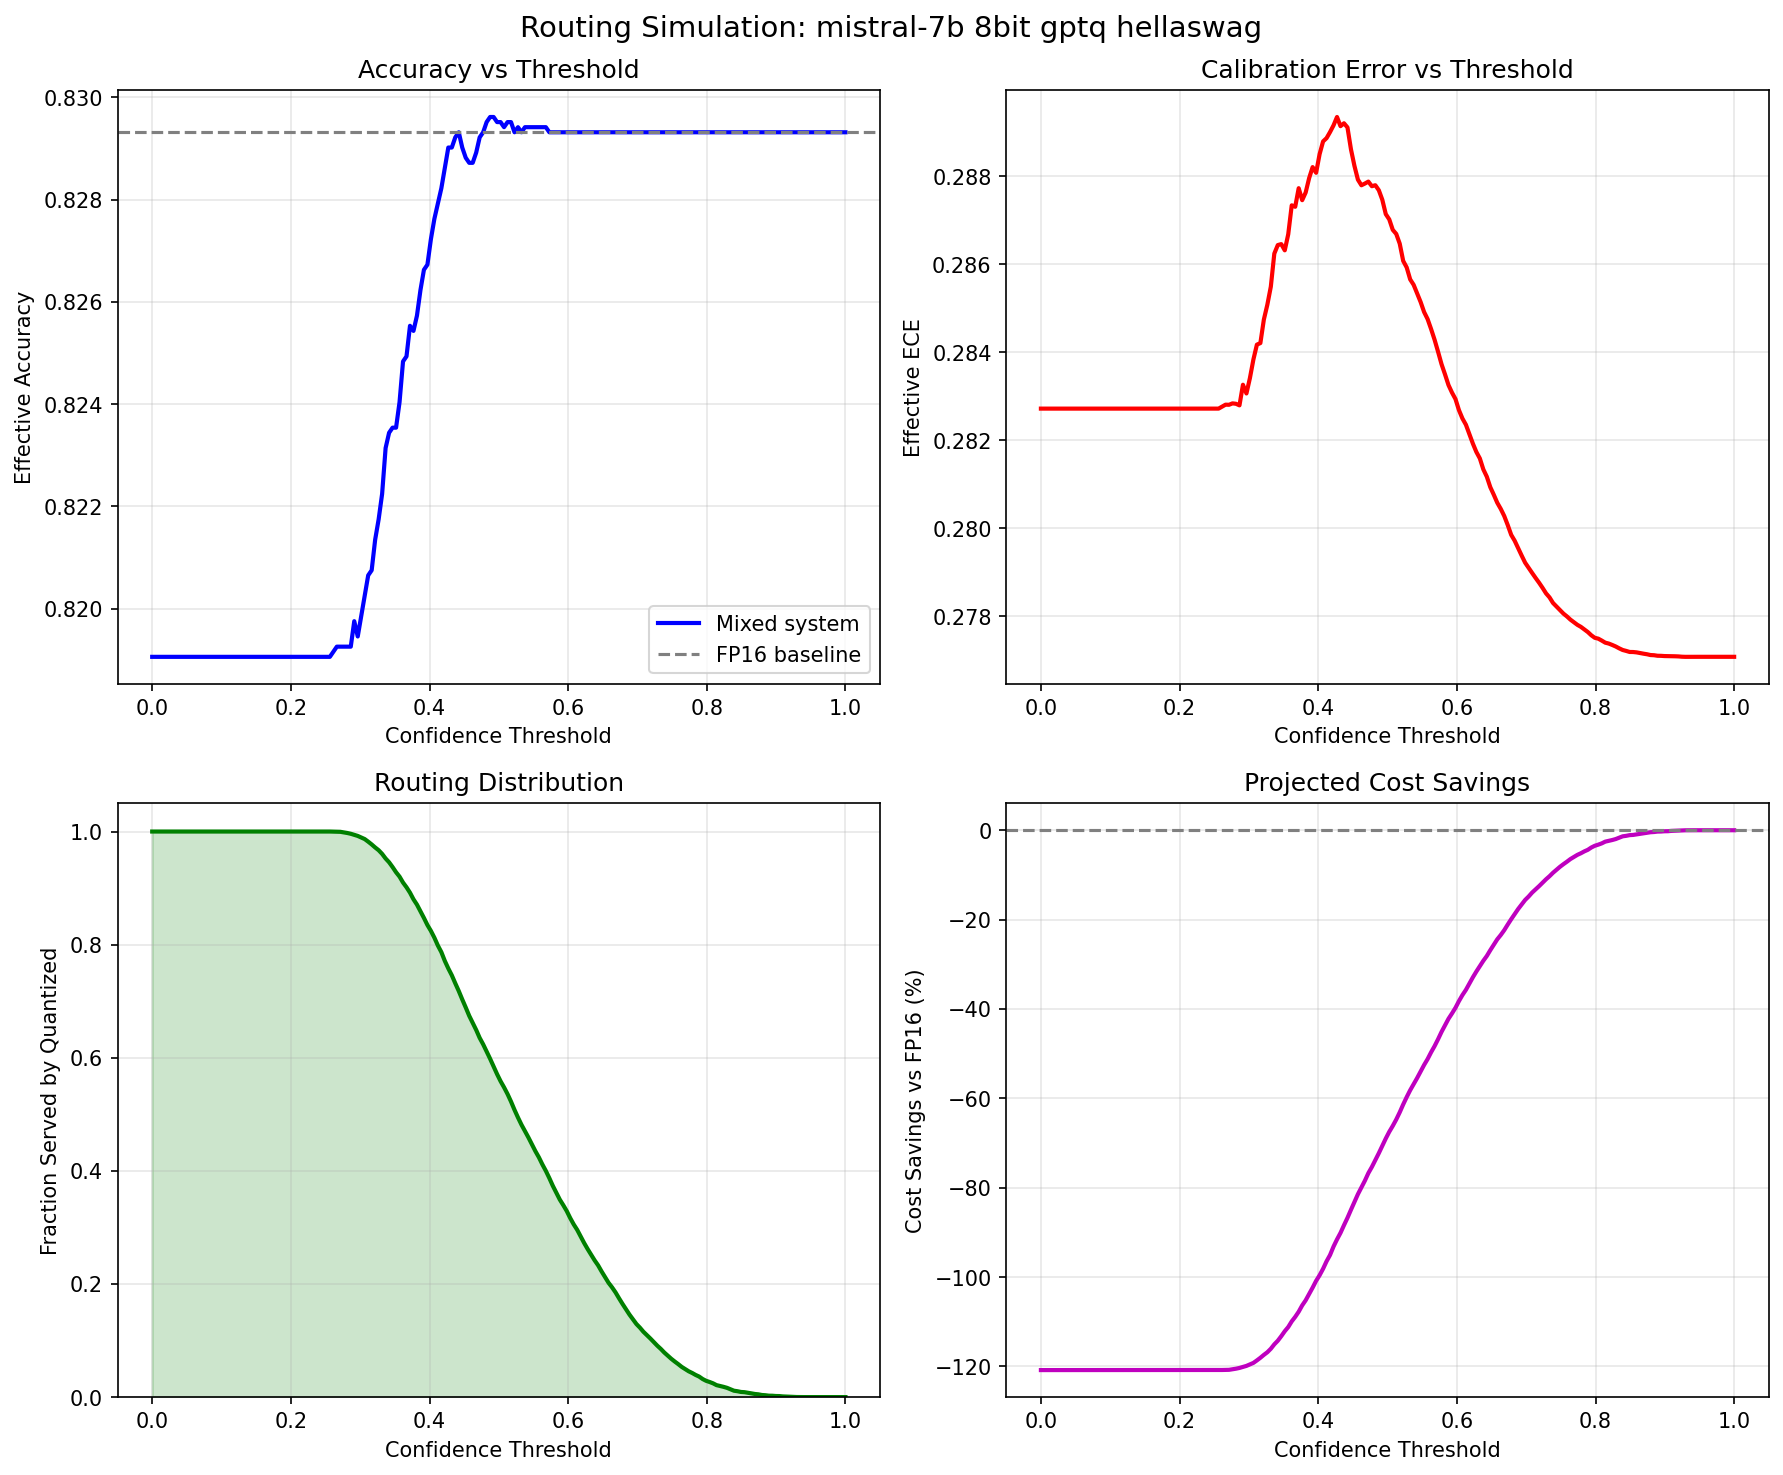

The table this chart was drawn from, first rows:
threshold, frac_quantized, frac_escalated, effective_accuracy, effective_ece, effective_tps, cost_savings_pct, fp16_accuracy, model, quant_method, precision, dataset
0.0, 1.0, 0.0, 0.8191, 0.2827, 1008, -120.8, 0.8293, mistral-7b, 8bit, gptq, hellaswag
0.005025, 1.0, 0.0, 0.8191, 0.2827, 1008, -120.8, 0.8293, mistral-7b, 8bit, gptq, hellaswag
0.01005, 1.0, 0.0, 0.8191, 0.2827, 1008, -120.8, 0.8293, mistral-7b, 8bit, gptq, hellaswag
0.01508, 1.0, 0.0, 0.8191, 0.2827, 1008, -120.8, 0.8293, mistral-7b, 8bit, gptq, hellaswag
0.0201, 1.0, 0.0, 0.8191, 0.2827, 1008, -120.8, 0.8293, mistral-7b, 8bit, gptq, hellaswag
0.02513, 1.0, 0.0, 0.8191, 0.2827, 1008, -120.8, 0.8293, mistral-7b, 8bit, gptq, hellaswag
0.03015, 1.0, 0.0, 0.8191, 0.2827, 1008, -120.8, 0.8293, mistral-7b, 8bit, gptq, hellaswag
0.03518, 1.0, 0.0, 0.8191, 0.2827, 1008, -120.8, 0.8293, mistral-7b, 8bit, gptq, hellaswag
0.0402, 1.0, 0.0, 0.8191, 0.2827, 1008, -120.8, 0.8293, mistral-7b, 8bit, gptq, hellaswag
0.04523, 1.0, 0.0, 0.8191, 0.2827, 1008, -120.8, 0.8293, mistral-7b, 8bit, gptq, hellaswag
0.05025, 1.0, 0.0, 0.8191, 0.2827, 1008, -120.8, 0.8293, mistral-7b, 8bit, gptq, hellaswag
0.05528, 1.0, 0.0, 0.8191, 0.2827, 1008, -120.8, 0.8293, mistral-7b, 8bit, gptq, hellaswag
0.0603, 1.0, 0.0, 0.8191, 0.2827, 1008, -120.8, 0.8293, mistral-7b, 8bit, gptq, hellaswag
0.06533, 1.0, 0.0, 0.8191, 0.2827, 1008, -120.8, 0.8293, mistral-7b, 8bit, gptq, hellaswag
0.07035, 1.0, 0.0, 0.8191, 0.2827, 1008, -120.8, 0.8293, mistral-7b, 8bit, gptq, hellaswag
0.07538, 1.0, 0.0, 0.8191, 0.2827, 1008, -120.8, 0.8293, mistral-7b, 8bit, gptq, hellaswag
0.0804, 1.0, 0.0, 0.8191, 0.2827, 1008, -120.8, 0.8293, mistral-7b, 8bit, gptq, hellaswag
0.08543, 1.0, 0.0, 0.8191, 0.2827, 1008, -120.8, 0.8293, mistral-7b, 8bit, gptq, hellaswag
0.09045, 1.0, 0.0, 0.8191, 0.2827, 1008, -120.8, 0.8293, mistral-7b, 8bit, gptq, hellaswag
0.09548, 1.0, 0.0, 0.8191, 0.2827, 1008, -120.8, 0.8293, mistral-7b, 8bit, gptq, hellaswag
0.1005, 1.0, 0.0, 0.8191, 0.2827, 1008, -120.8, 0.8293, mistral-7b, 8bit, gptq, hellaswag
0.1055, 1.0, 0.0, 0.8191, 0.2827, 1008, -120.8, 0.8293, mistral-7b, 8bit, gptq, hellaswag
0.1106, 1.0, 0.0, 0.8191, 0.2827, 1008, -120.8, 0.8293, mistral-7b, 8bit, gptq, hellaswag
0.1156, 1.0, 0.0, 0.8191, 0.2827, 1008, -120.8, 0.8293, mistral-7b, 8bit, gptq, hellaswag
0.1206, 1.0, 0.0, 0.8191, 0.2827, 1008, -120.8, 0.8293, mistral-7b, 8bit, gptq, hellaswag
0.1256, 1.0, 0.0, 0.8191, 0.2827, 1008, -120.8, 0.8293, mistral-7b, 8bit, gptq, hellaswag
0.1307, 1.0, 0.0, 0.8191, 0.2827, 1008, -120.8, 0.8293, mistral-7b, 8bit, gptq, hellaswag
0.1357, 1.0, 0.0, 0.8191, 0.2827, 1008, -120.8, 0.8293, mistral-7b, 8bit, gptq, hellaswag
0.1407, 1.0, 0.0, 0.8191, 0.2827, 1008, -120.8, 0.8293, mistral-7b, 8bit, gptq, hellaswag
0.1457, 1.0, 0.0, 0.8191, 0.2827, 1008, -120.8, 0.8293, mistral-7b, 8bit, gptq, hellaswag
0.1508, 1.0, 0.0, 0.8191, 0.2827, 1008, -120.8, 0.8293, mistral-7b, 8bit, gptq, hellaswag
0.1558, 1.0, 0.0, 0.8191, 0.2827, 1008, -120.8, 0.8293, mistral-7b, 8bit, gptq, hellaswag
0.1608, 1.0, 0.0, 0.8191, 0.2827, 1008, -120.8, 0.8293, mistral-7b, 8bit, gptq, hellaswag
0.1658, 1.0, 0.0, 0.8191, 0.2827, 1008, -120.8, 0.8293, mistral-7b, 8bit, gptq, hellaswag
0.1709, 1.0, 0.0, 0.8191, 0.2827, 1008, -120.8, 0.8293, mistral-7b, 8bit, gptq, hellaswag
0.1759, 1.0, 0.0, 0.8191, 0.2827, 1008, -120.8, 0.8293, mistral-7b, 8bit, gptq, hellaswag
0.1809, 1.0, 0.0, 0.8191, 0.2827, 1008, -120.8, 0.8293, mistral-7b, 8bit, gptq, hellaswag
0.1859, 1.0, 0.0, 0.8191, 0.2827, 1008, -120.8, 0.8293, mistral-7b, 8bit, gptq, hellaswag
0.191, 1.0, 0.0, 0.8191, 0.2827, 1008, -120.8, 0.8293, mistral-7b, 8bit, gptq, hellaswag
0.196, 1.0, 0.0, 0.8191, 0.2827, 1008, -120.8, 0.8293, mistral-7b, 8bit, gptq, hellaswag
0.201, 1.0, 0.0, 0.8191, 0.2827, 1008, -120.8, 0.8293, mistral-7b, 8bit, gptq, hellaswag
0.206, 1.0, 0.0, 0.8191, 0.2827, 1008, -120.8, 0.8293, mistral-7b, 8bit, gptq, hellaswag
0.2111, 1.0, 0.0, 0.8191, 0.2827, 1008, -120.8, 0.8293, mistral-7b, 8bit, gptq, hellaswag
0.2161, 1.0, 0.0, 0.8191, 0.2827, 1008, -120.8, 0.8293, mistral-7b, 8bit, gptq, hellaswag
0.2211, 1.0, 0.0, 0.8191, 0.2827, 1008, -120.8, 0.8293, mistral-7b, 8bit, gptq, hellaswag
0.2261, 1.0, 0.0, 0.8191, 0.2827, 1008, -120.8, 0.8293, mistral-7b, 8bit, gptq, hellaswag
0.2312, 1.0, 0.0, 0.8191, 0.2827, 1008, -120.8, 0.8293, mistral-7b, 8bit, gptq, hellaswag
0.2362, 1.0, 0.0, 0.8191, 0.2827, 1008, -120.8, 0.8293, mistral-7b, 8bit, gptq, hellaswag
0.2412, 1.0, 0.0, 0.8191, 0.2827, 1008, -120.8, 0.8293, mistral-7b, 8bit, gptq, hellaswag
0.2462, 1.0, 0.0, 0.8191, 0.2827, 1008, -120.8, 0.8293, mistral-7b, 8bit, gptq, hellaswag
0.2513, 1.0, 0.0, 0.8191, 0.2827, 1008, -120.8, 0.8293, mistral-7b, 8bit, gptq, hellaswag
0.2563, 1.0, 0.0, 0.8191, 0.2827, 1008, -120.8, 0.8293, mistral-7b, 8bit, gptq, hellaswag
0.2613, 0.9998, 0.0001992, 0.8192, 0.2828, 1008, -120.8, 0.8293, mistral-7b, 8bit, gptq, hellaswag
0.2663, 0.9997, 0.0002987, 0.8193, 0.2828, 1008, -120.8, 0.8293, mistral-7b, 8bit, gptq, hellaswag
0.2714, 0.9995, 0.0004979, 0.8193, 0.2828, 1008, -120.8, 0.8293, mistral-7b, 8bit, gptq, hellaswag
0.2764, 0.9985, 0.001494, 0.8193, 0.2828, 1008, -120.6, 0.8293, mistral-7b, 8bit, gptq, hellaswag
0.2814, 0.9974, 0.002589, 0.8193, 0.2828, 1009, -120.5, 0.8293, mistral-7b, 8bit, gptq, hellaswag
0.2864, 0.996, 0.003983, 0.8193, 0.2828, 1010, -120.3, 0.8293, mistral-7b, 8bit, gptq, hellaswag
0.2915, 0.994, 0.005975, 0.8198, 0.2833, 1011, -120.1, 0.8293, mistral-7b, 8bit, gptq, hellaswag
0.2965, 0.9922, 0.007767, 0.8195, 0.2831, 1012, -119.9, 0.8293, mistral-7b, 8bit, gptq, hellaswag
... 140 more rows
